The GitHub repository TakanashaTaryu/Osteosarcoma-Histopathology-Classification contains a labelled image folder "dataset_balanced" with 3 categories: non-tumor, non-viable tumor, viable tumor. Examples follow, each with its label.

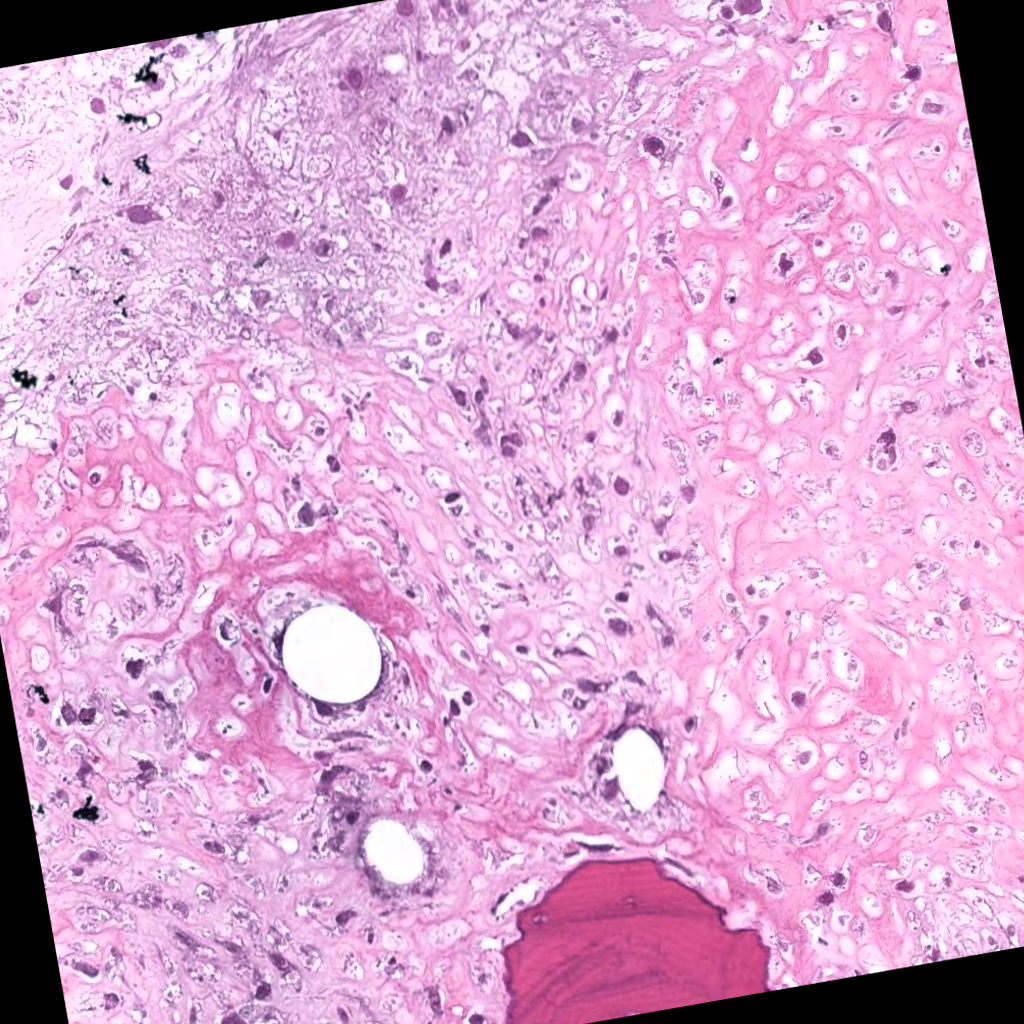
Label: non-viable tumor

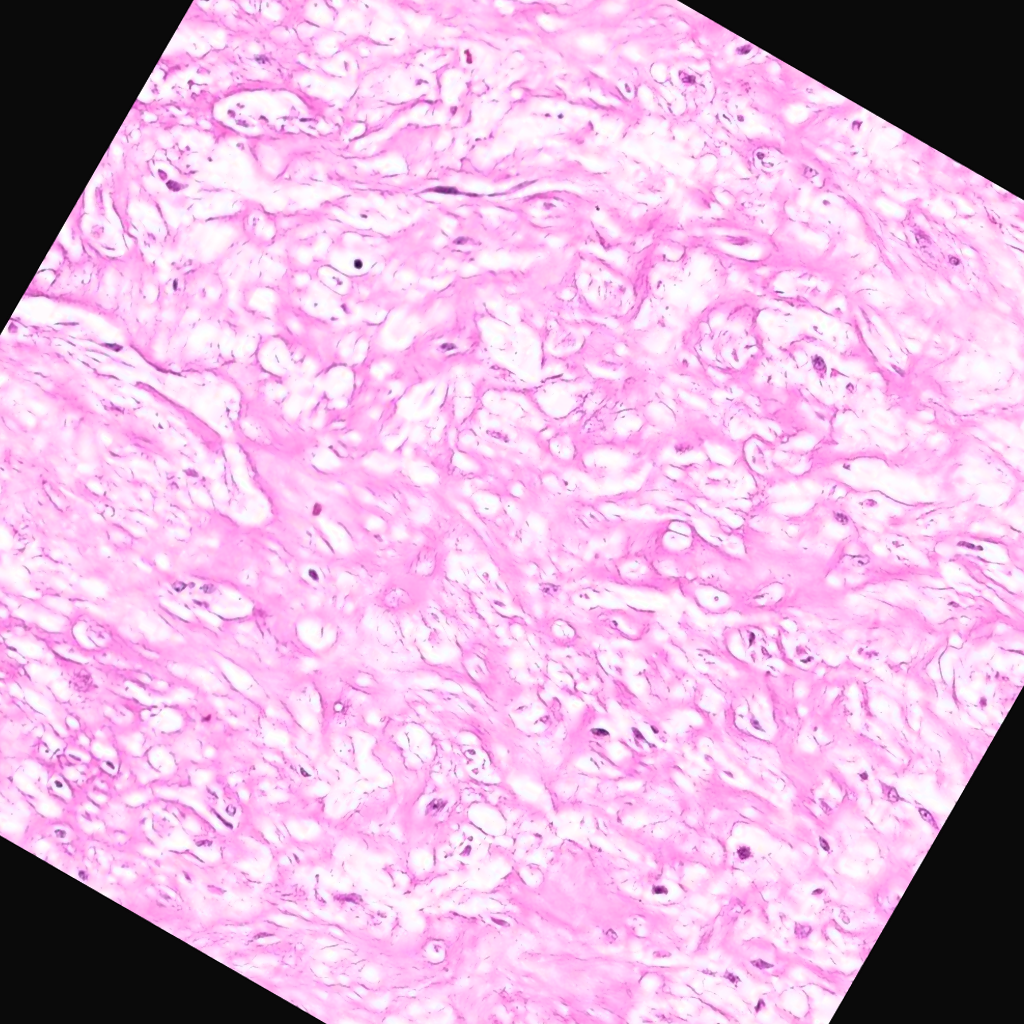
Label: non-viable tumor

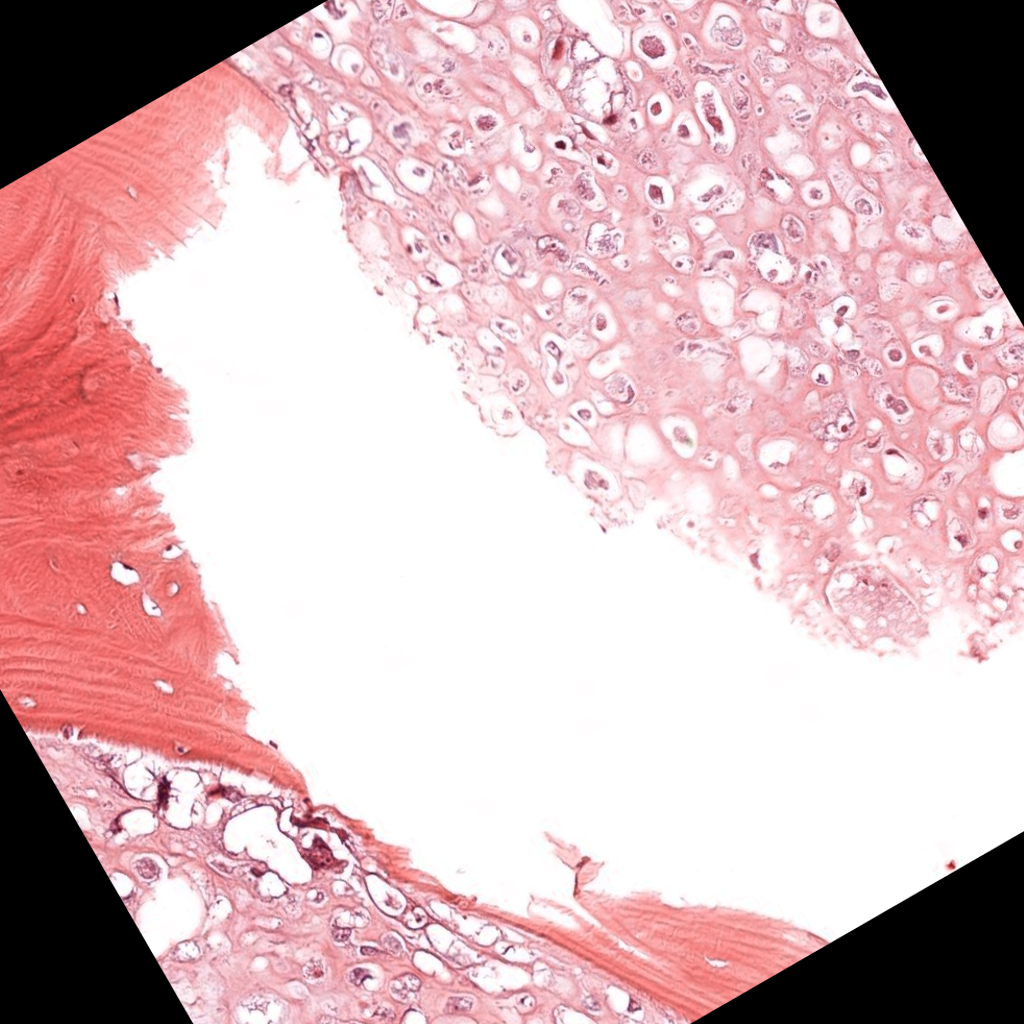
Label: viable tumor

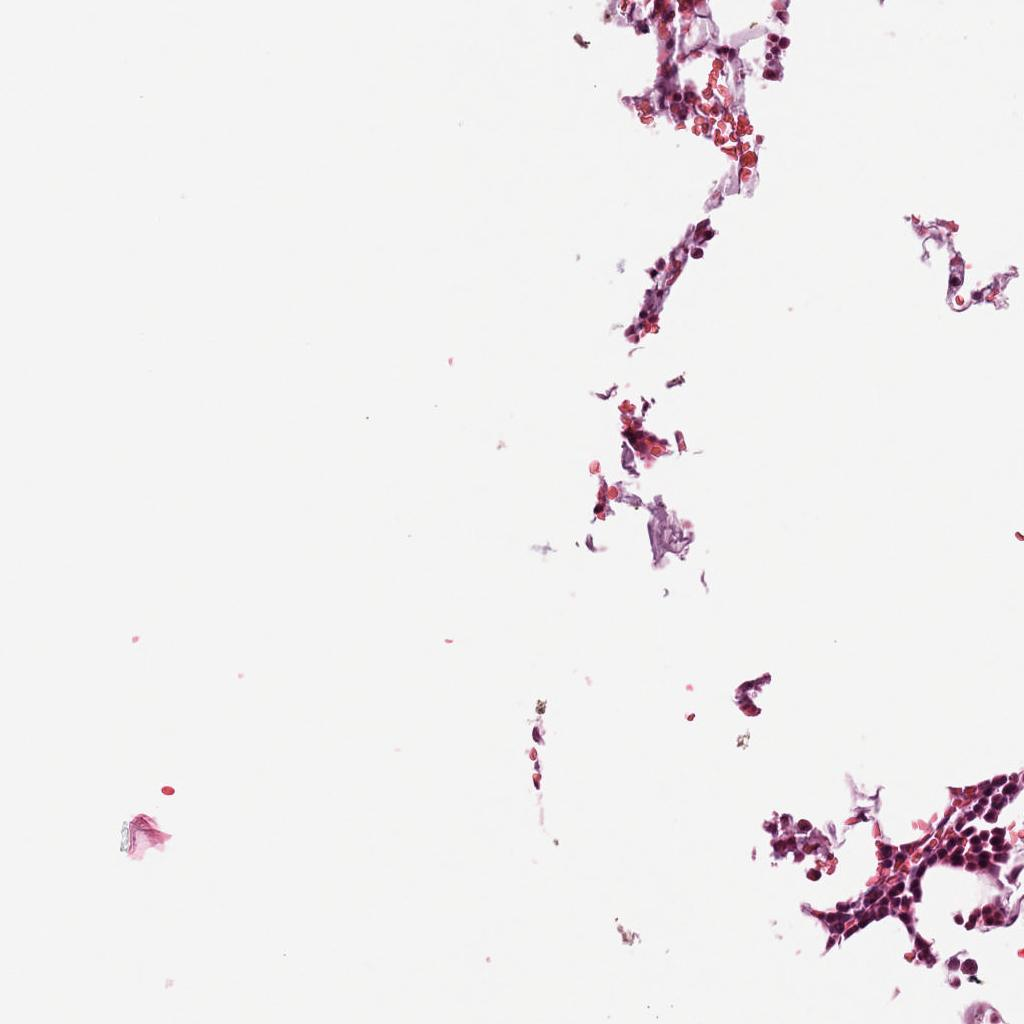
Label: non-tumor

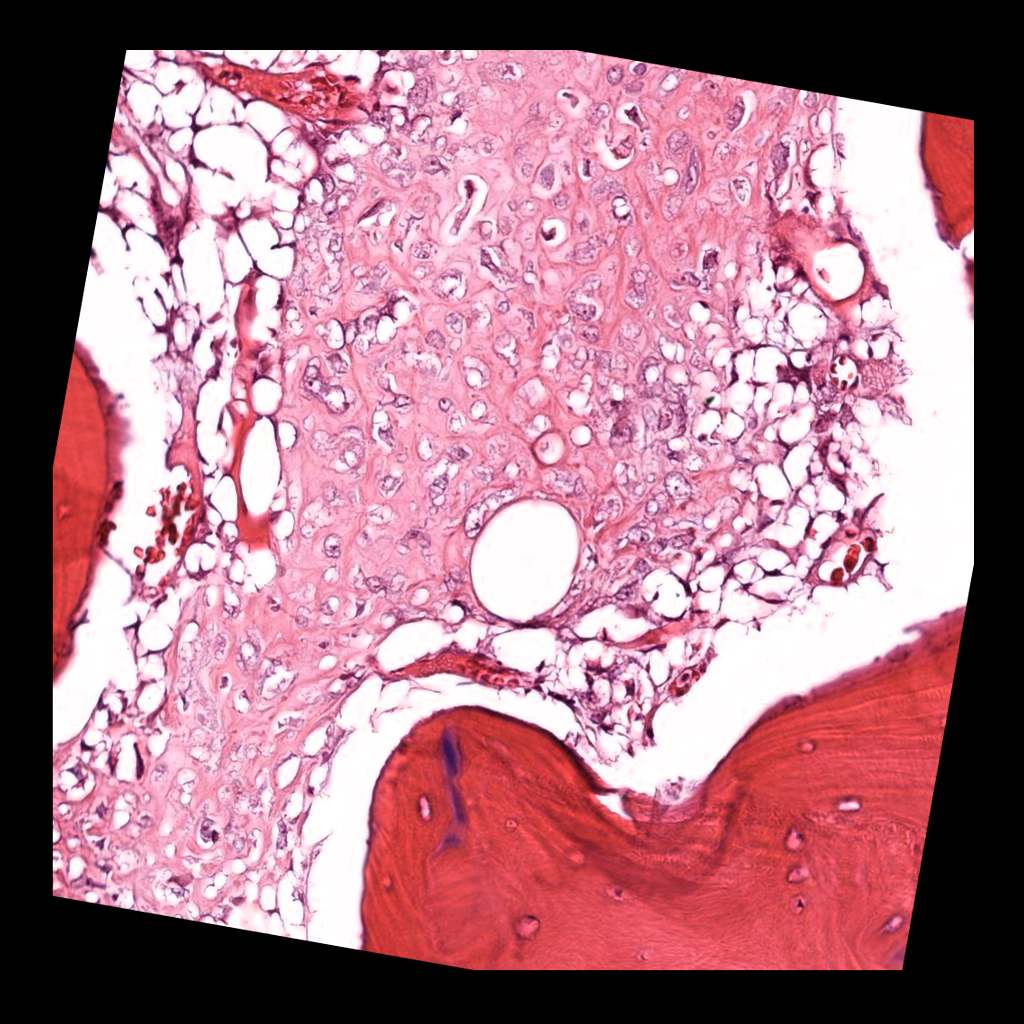
Label: viable tumor

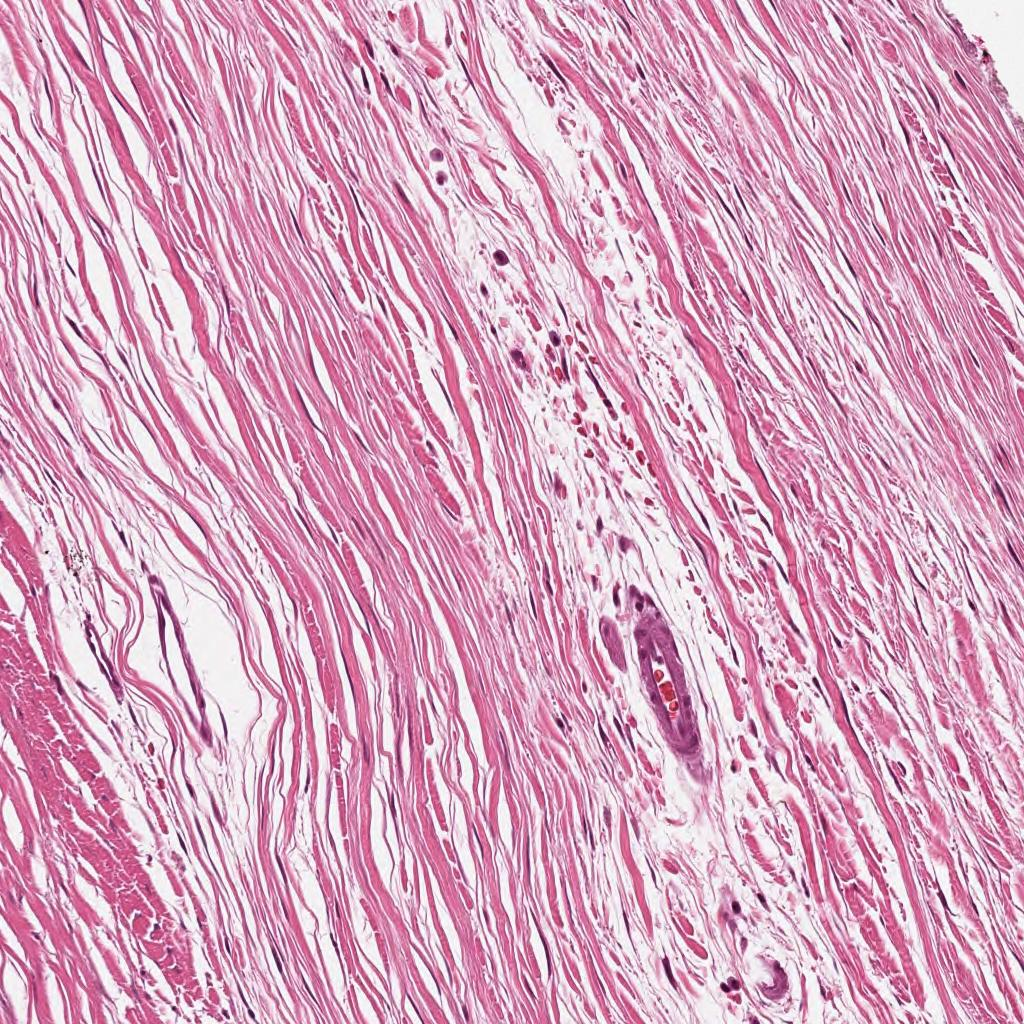
Label: non-tumor
